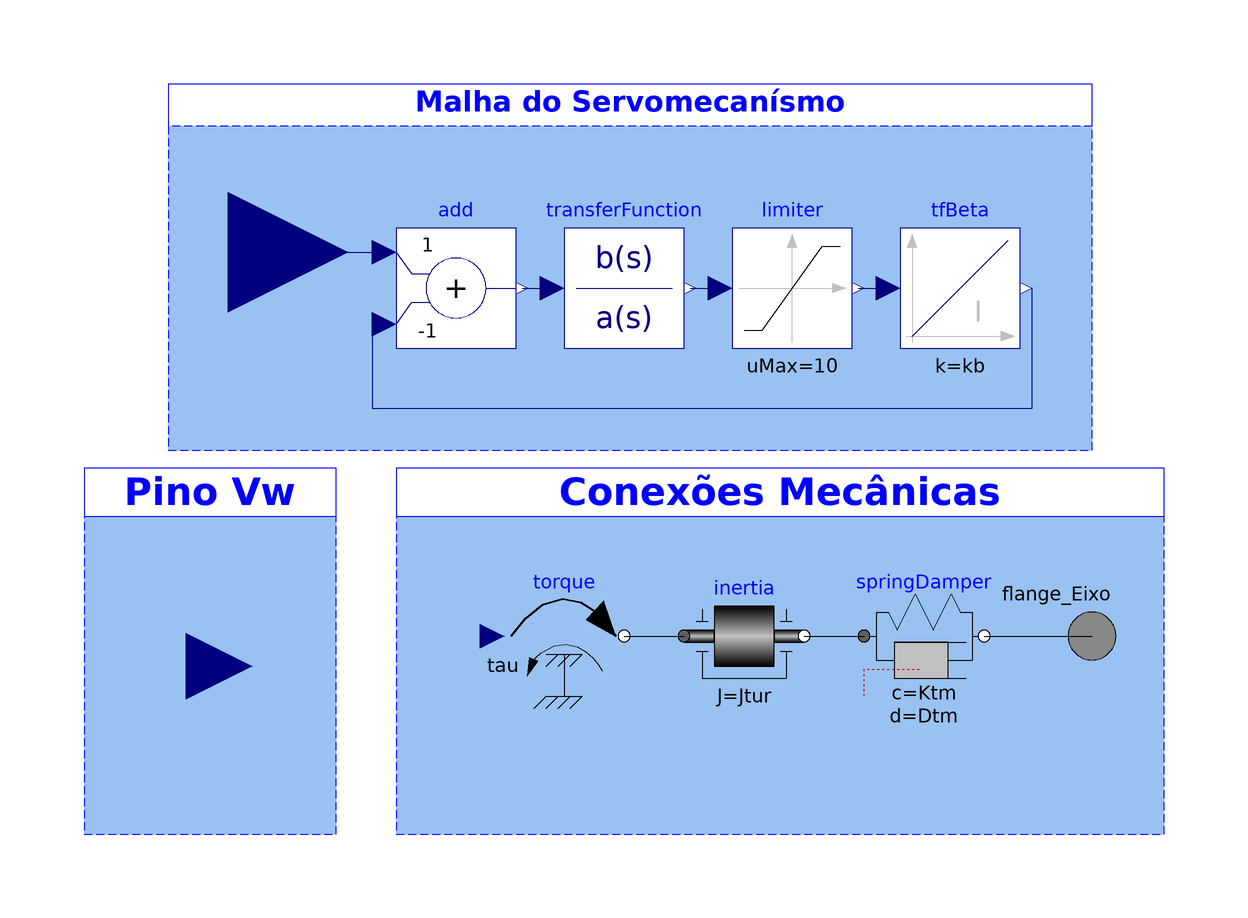

The Modelica model whose source follows is shown above as a component diagram (icons at their Placement, wires along their Line points).

model TURBINA
      // Inclusão de bibliotecas:
      import pi = Modelica.Constants.pi;
      import SI = Modelica.Units.SI;
      // Declaração de parâmetros:
      parameter Real Jtur = 474.5721 "Momento de inércia da turbina" annotation(
        Dialog(group = "Mechanical Data"));
      parameter Real Ktm = 6366.5064 "Elasticidade do eixo" annotation(
        Dialog(group = "Shaft Data"));
      parameter Real Dtm = 84.4577 "Atrito viscoso do eio" annotation(
        Dialog(group = "Shaft Data"));
      parameter Real par = 1.225 "Densidade do ar" annotation(
        Dialog(group = "Aerodynamic Data"));
      parameter Real R = 37.5 "Raio das pas" annotation(
        Dialog(group = "Aerodynamic Data"));
      parameter Real A = pi*R^2 "Area varrida pelas pas" annotation(
        Dialog(group = "Aerodynamic Data"));
      parameter Real N = 111.5 "Relação de engrenagens" annotation(
        Dialog(group = "Aerodynamic Data"));
      // Servo mecanísmo para CONTROL_maqe de passo:
      parameter Real ts = 50e-3 "Tempo de acomodação do servo mecanismo" annotation(
        Dialog(group = "CONTROL_maq Data"));
      parameter Real zeta = 0.7 "Amortecimento do servo mecanismo" annotation(
        Dialog(group = "CONTROL_maq Data"));
      parameter Real kb = 2/ts "kb do servo mecanismo" annotation(
        Dialog(group = "CONTROL_maq Data"));
      parameter Real tb = ts/(8*zeta^2) "ts do servo mecanismo" annotation(
        Dialog(group = "CONTROL_maq Data"));
      // Declaração de variáveis auxiliares:
      SI.AngularFrequency Wtur;
      SI.Torque Ttur;
      SI.Power Ptur;
      Real cp;
      // Declaração de recursos auxiliares:
      Modelica.Mechanics.Rotational.Interfaces.Flange_a flange_Eixo annotation(
        Placement(visible = true, transformation(origin = {88, -2}, extent = {{-10, -10}, {10, 10}}, rotation = 0), iconTransformation(origin = {110, 0}, extent = {{-10, -10}, {10, 10}}, rotation = 0)));
      Modelica.Blocks.Interfaces.RealInput Vw annotation(
        Placement(visible = true, transformation(origin = {-63, -7}, extent = {{-11, -11}, {11, 11}}, rotation = 0), iconTransformation(origin = {-110, 0}, extent = {{-10, -10}, {10, 10}}, rotation = 0)));
      Modelica.Blocks.Interfaces.RealInput beta annotation(
        Placement(visible = true, transformation(origin = {-56, 62}, extent = {{-20, -20}, {20, 20}}, rotation = 0), iconTransformation(origin = {0, -110}, extent = {{-10, -10}, {10, 10}}, rotation = 90)));
      Modelica.Mechanics.Rotational.Components.SpringDamper springDamper(c = Ktm, d = Dtm) annotation(
        Placement(visible = true, transformation(origin = {60, -2}, extent = {{-10, -10}, {10, 10}}, rotation = 0)));
      Modelica.Mechanics.Rotational.Sources.Torque torque annotation(
        Placement(visible = true, transformation(origin = {0, -2}, extent = {{-10, -10}, {10, 10}}, rotation = 0)));
      Modelica.Mechanics.Rotational.Components.Inertia inertia(J = Jtur) annotation(
        Placement(visible = true, transformation(origin = {30, -2}, extent = {{-10, -10}, {10, 10}}, rotation = 0)));
      Modelica.Blocks.Continuous.TransferFunction transferFunction(a = {tb, 1}, b = {1}, initType = Modelica.Blocks.Types.Init.SteadyState) annotation(
        Placement(visible = true, transformation(origin = {10, 56}, extent = {{-10, -10}, {10, 10}}, rotation = 0)));
      Modelica.Blocks.Nonlinear.Limiter limiter(uMax = 10) annotation(
        Placement(visible = true, transformation(origin = {38, 56}, extent = {{-10, -10}, {10, 10}}, rotation = 0)));
      Modelica.Blocks.Continuous.Integrator tfBeta(initType = Modelica.Blocks.Types.Init.SteadyState, k = kb) annotation(
        Placement(visible = true, transformation(origin = {66, 56}, extent = {{-10, -10}, {10, 10}}, rotation = 0)));
      Modelica.Blocks.Math.Add add(k2 = -1) annotation(
        Placement(visible = true, transformation(origin = {-18, 56}, extent = {{-10, -10}, {10, 10}}, rotation = 0)));
    initial equation
      der(springDamper.flange_a.phi - springDamper.flange_b.phi) = 0;
      der(Wtur) = 0;
    equation
// Conexões com o flange:
      Ttur = torque.tau;
      Wtur = inertia.w;
// Convertendo velocidade em conjugado:
      cp = CP(R*Wtur/N/Vw, tfBeta.y);
      Ptur = 1/2*(par*A*cp*Vw^3);
      Ttur = Ptur/Wtur;
      connect(torque.flange, inertia.flange_a) annotation(
        Line(points = {{10, -2}, {20, -2}}));
      connect(inertia.flange_b, springDamper.flange_a) annotation(
        Line(points = {{40, -2}, {50, -2}}));
      connect(springDamper.flange_b, flange_Eixo) annotation(
        Line(points = {{70, -2}, {88, -2}}));
      connect(beta, add.u1) annotation(
        Line(points = {{-56, 62}, {-30, 62}}, color = {0, 0, 127}));
      connect(add.y, transferFunction.u) annotation(
        Line(points = {{-7, 56}, {-3, 56}}, color = {0, 0, 127}));
      connect(transferFunction.y, limiter.u) annotation(
        Line(points = {{21, 56}, {25, 56}}, color = {0, 0, 127}));
      connect(limiter.y, tfBeta.u) annotation(
        Line(points = {{49, 56}, {53, 56}}, color = {0, 0, 127}));
      connect(add.u2, tfBeta.y) annotation(
        Line(points = {{-30, 50}, {-32, 50}, {-32, 36}, {78, 36}, {78, 56}}, color = {0, 0, 127}));
      annotation(
        Icon(graphics = {Ellipse(fillColor = {255, 255, 255}, fillPattern = FillPattern.Solid, extent = {{22, -56}, {22, -56}}), Rectangle(lineColor = {0, 0, 255}, fillColor = {255, 255, 255}, fillPattern = FillPattern.Solid, extent = {{-100, 100}, {100, -100}}), Rectangle(extent = {{-4, 4}, {4, -4}}), Polygon(origin = {-50, -28}, lineColor = {0, 0, 255}, fillColor = {255, 255, 255}, fillPattern = FillPattern.Solid, points = {{50, 24}, {-50, -32}, {10, 30}, {46, 32}, {46, 30}, {50, 24}}), Polygon(origin = {42, -19}, lineColor = {0, 0, 255}, fillColor = {255, 255, 255}, fillPattern = FillPattern.Solid, points = {{-38, 23}, {58, -41}, {-26, -17}, {-42, 15}, {-42, 15}, {-38, 23}}), Polygon(origin = {3, 50}, lineColor = {0, 0, 255}, fillColor = {255, 255, 255}, fillPattern = FillPattern.Solid, points = {{-7, -46}, {-7, 50}, {15, -16}, {1, -46}, {-3, -46}, {-7, -46}}), Ellipse(lineColor = {0, 0, 255}, fillColor = {255, 255, 255}, fillPattern = FillPattern.Solid, lineThickness = 0, extent = {{-6, 6}, {6, -6}})}, coordinateSystem(extent = {{-100, -100}, {100, 100}})),
        experiment(StartTime = 0, StopTime = 1, Tolerance = 1e-06, Interval = 0.002),
        Diagram(graphics = {Text(origin = {15, 9}, textColor = {0, 0, 255}, extent = {{-19, 1}, {19, -1}}, textString = "", textStyle = {TextStyle.Bold, TextStyle.Italic}), Rectangle(origin = {11, 86}, lineColor = {0, 0, 255}, fillColor = {255, 255, 255}, fillPattern = FillPattern.Solid, extent = {{-77, 4}, {77, -4}}), Text(origin = {11, 87}, textColor = {0, 0, 255}, extent = {{-77, 3}, {77, -3}}, textString = "Malha do Servomecanísmo", textStyle = {TextStyle.Bold, TextStyle.Italic}), Rectangle(origin = {36, -8}, lineColor = {0, 0, 255}, fillColor = {153, 193, 241}, pattern = LinePattern.Dash, fillPattern = FillPattern.Solid, extent = {{-64, 27}, {64, -27}}), Rectangle(origin = {36, 22}, lineColor = {0, 0, 255}, fillColor = {255, 255, 255}, fillPattern = FillPattern.Solid, extent = {{-64, 4}, {64, -4}}), Rectangle(origin = {11, 56}, lineColor = {0, 0, 255}, fillColor = {153, 193, 241}, pattern = LinePattern.Dash, fillPattern = FillPattern.Solid, extent = {{-77, 27}, {77, -27}}), Rectangle(origin = {-59, -8}, lineColor = {0, 0, 255}, fillColor = {153, 193, 241}, pattern = LinePattern.Dash, fillPattern = FillPattern.Solid, extent = {{-21, 27}, {21, -27}}), Rectangle(origin = {-59, 22}, lineColor = {0, 0, 255}, fillColor = {255, 255, 255}, fillPattern = FillPattern.Solid, extent = {{-21, 4}, {21, -4}}), Text(origin = {-59, 22}, textColor = {0, 0, 255}, extent = {{-21, 4}, {21, -4}}, textString = "Pino Vw", textStyle = {TextStyle.Bold, TextStyle.Italic}), Text(origin = {36, 22}, textColor = {0, 0, 255}, extent = {{-64, 4}, {64, -4}}, textString = "Conexões Mecânicas", textStyle = {TextStyle.Bold, TextStyle.Italic})}));
    end TURBINA;